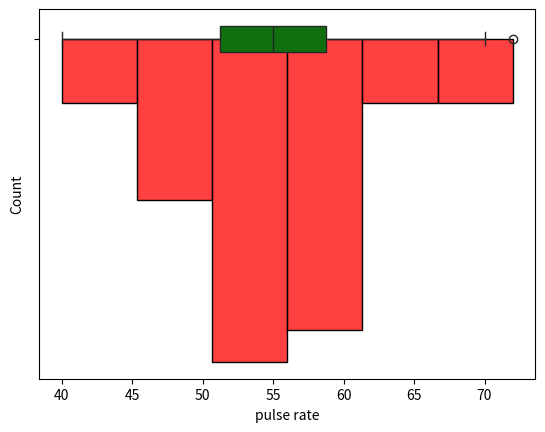

Write Python code to recreate this figure.
import numpy as np
import matplotlib.pyplot as plt
import seaborn as sns

pulse_rates = sorted([49, 40, 59, 56, 55, 70, 49, 59, 55, 49, 58,\
     54, 55, 72, 51,54, 56, 55, 65, 57, 61, 41, 52, 60, 49, 57, 46, 55, 63, 55])
print(pulse_rates)
pulse_rates = np.array(pulse_rates)
print(np.sum(pulse_rates)/pulse_rates.__len__())
ax = sns.boxplot(x=pulse_rates, color='green')
ax.set(xlabel="pulse rate")
plt.show()
sns.histplot(x=pulse_rates,color='red',binwidth=5)
plt.show()
